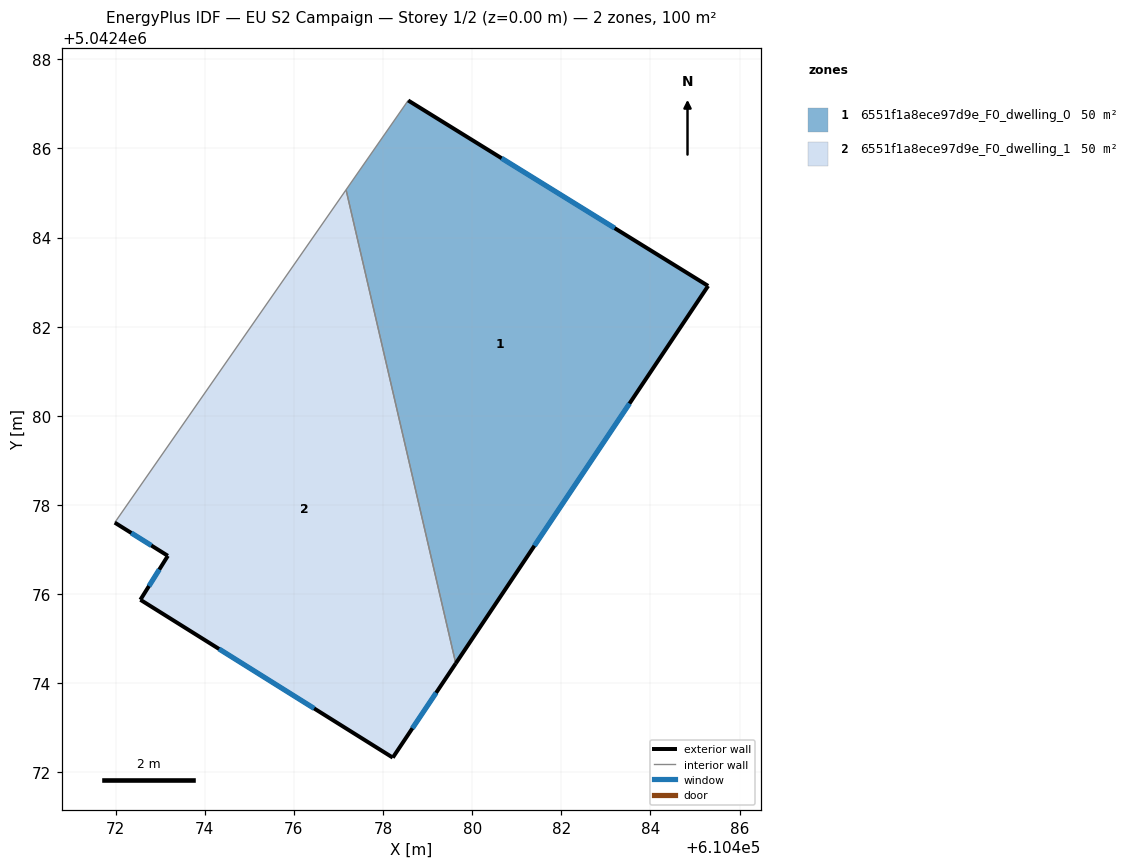
=== STOREY PLAN SPEC (per zone: floor XY polygon, exterior-wall plan segments, windows/doors) ===
zone 1: 6551f1a8ece97d9e_F0_dwelling_0  (50.1 m²)
  floor: (610485.29, 5042482.92) (610479.63, 5042474.45) (610477.17, 5042485.07) (610478.56, 5042487.08)
  exterior wall: (610485.29, 5042482.92) – (610478.56, 5042487.08)  [7.9 m]
    window: (610483.20, 5042484.21) – (610480.66, 5042485.78)  [3.4 m²]
  exterior wall: (610479.63, 5042474.45) – (610485.29, 5042482.92)  [10.2 m]
    window: (610481.40, 5042477.08) – (610483.53, 5042480.28)  [4.3 m²]
  interior walls: 2
zone 2: 6551f1a8ece97d9e_F0_dwelling_1  (50.1 m²)
  floor: (610477.17, 5042485.07) (610479.63, 5042474.45) (610478.22, 5042472.33) (610472.56, 5042475.87) (610473.17, 5042476.86) (610471.98, 5042477.61)
  exterior wall: (610478.22, 5042472.33) – (610479.63, 5042474.45)  [2.5 m]
    window: (610478.66, 5042472.99) – (610479.19, 5042473.79)  [1.1 m²]
  exterior wall: (610472.56, 5042475.87) – (610478.22, 5042472.33)  [6.7 m]
    window: (610474.32, 5042474.77) – (610476.46, 5042473.44)  [2.8 m²]
  exterior wall: (610473.17, 5042476.86) – (610472.56, 5042475.87)  [1.2 m]
    window: (610472.98, 5042476.55) – (610472.75, 5042476.18)  [0.5 m²]
  exterior wall: (610471.98, 5042477.61) – (610473.17, 5042476.86)  [1.4 m]
    window: (610472.35, 5042477.37) – (610472.80, 5042477.09)  [0.6 m²]
  interior walls: 2

=== DERIVED (storey summary) ===
Building: EU S2 Campaign
Storey: 1 of 2  (floor level z = 0.00 m)
Storey gross floor area: 100.3 m²
Zones on this storey: 2
  - 6551f1a8ece97d9e_F0_dwelling_0: floor 50.1 m²; exterior wall 18.1 m (54.3 m²); 2 window(s) 7.7 m²; WWR 14.2%
  - 6551f1a8ece97d9e_F0_dwelling_1: floor 50.1 m²; exterior wall 11.8 m (35.4 m²); 4 window(s) 5.0 m²; WWR 14.2%
Zone adjacency (shared interzone walls):
  - 6551f1a8ece97d9e_F0_dwelling_0 ↔ 6551f1a8ece97d9e_F0_dwelling_1